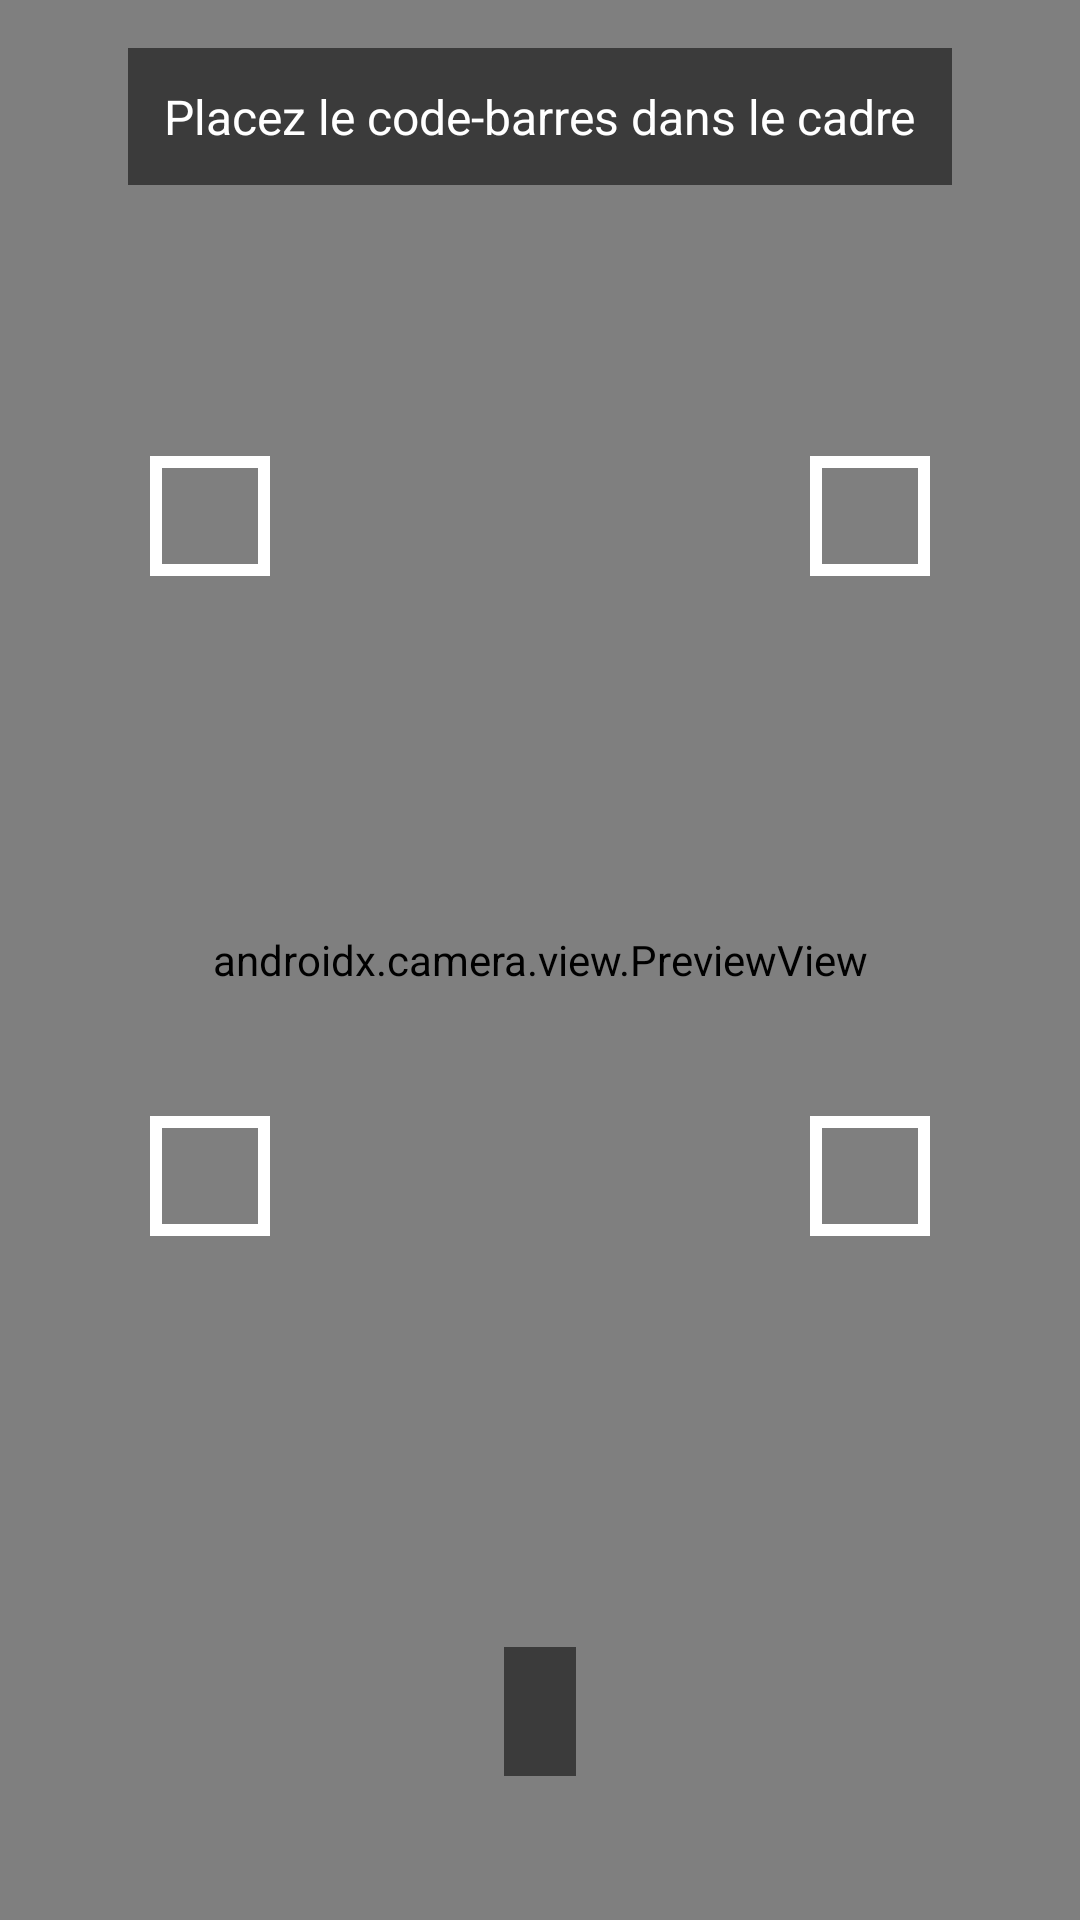

This screen was rendered from an Android layout file. Write that file and the resources it references.
<!-- AndroidManifest.xml: application theme Theme.BarcodeScanner -->
<!-- res/layout/activity_scanner.xml -->
<?xml version="1.0" encoding="utf-8"?>
<androidx.constraintlayout.widget.ConstraintLayout
    xmlns:android="http://schemas.android.com/apk/res/android"
    xmlns:app="http://schemas.android.com/apk/res-auto"
    android:layout_width="match_parent"
    android:layout_height="match_parent"
    android:background="#000000">

    <androidx.camera.view.PreviewView
        android:id="@+id/previewView"
        android:layout_width="match_parent"
        android:layout_height="match_parent" />

    
    <View
        android:layout_width="260dp"
        android:layout_height="260dp"
        android:background="@drawable/scan_frame"
        app:layout_constraintBottom_toBottomOf="parent"
        app:layout_constraintEnd_toEndOf="parent"
        app:layout_constraintStart_toStartOf="parent"
        app:layout_constraintTop_toTopOf="parent"
        app:layout_constraintVertical_bias="0.4" />

    <TextView
        android:layout_width="wrap_content"
        android:layout_height="wrap_content"
        android:text="@string/placez_le_code_barres_dans_le_cadre"
        android:textColor="#FFFFFF"
        android:textSize="16sp"
        android:background="#88000000"
        android:padding="12dp"
        android:layout_marginTop="16dp"
        app:layout_constraintEnd_toEndOf="parent"
        app:layout_constraintStart_toStartOf="parent"
        app:layout_constraintTop_toTopOf="parent" />

    <TextView
        android:id="@+id/tvScanHint"
        android:layout_width="wrap_content"
        android:layout_height="wrap_content"
        android:layout_marginBottom="48dp"
        android:background="#88000000"
        android:padding="12dp"
        android:text=""
        android:textColor="#FFFFFF"
        android:textSize="14sp"
        app:layout_constraintBottom_toBottomOf="parent"
        app:layout_constraintEnd_toEndOf="parent"
        app:layout_constraintStart_toStartOf="parent" />

</androidx.constraintlayout.widget.ConstraintLayout>
<!-- resources referenced by this layout -->
<resources>
  <!-- drawable scan_frame (drawable) -->
  <?xml version="1.0" encoding="utf-8"?>
  <layer-list xmlns:android="http://schemas.android.com/apk/res/android">
      
      <item android:top="0dp" android:left="0dp" android:right="220dp" android:bottom="220dp">
          <shape android:shape="rectangle">
              <stroke android:width="4dp" android:color="#FFFFFF" />
              <solid android:color="@android:color/transparent" />
          </shape>
      </item>
      
      <item android:top="0dp" android:left="220dp" android:right="0dp" android:bottom="220dp">
          <shape android:shape="rectangle">
              <stroke android:width="4dp" android:color="#FFFFFF" />
              <solid android:color="@android:color/transparent" />
          </shape>
      </item>
      
      <item android:top="220dp" android:left="0dp" android:right="220dp" android:bottom="0dp">
          <shape android:shape="rectangle">
              <stroke android:width="4dp" android:color="#FFFFFF" />
              <solid android:color="@android:color/transparent" />
          </shape>
      </item>
      
      <item android:top="220dp" android:left="220dp" android:right="0dp" android:bottom="0dp">
          <shape android:shape="rectangle">
              <stroke android:width="4dp" android:color="#FFFFFF" />
              <solid android:color="@android:color/transparent" />
          </shape>
      </item>
  </layer-list>
  <string name="placez_le_code_barres_dans_le_cadre">Placez le code-barres dans le cadre</string>
  <style name="Theme.BarcodeScanner" parent="Theme.MaterialComponents.Light.NoActionBar">
          <item name="colorPrimary">@color/primary</item>
          <item name="colorPrimaryDark">@color/primary_dark</item>
          <item name="colorAccent">@color/accent</item>
          <item name="android:windowBackground">@color/background</item>
      </style>
  <color name="primary">#1976D2</color>
  <color name="primary_dark">#1565C0</color>
  <color name="accent">#03DAC6</color>
  <color name="background">#F5F5F5</color>
</resources>
